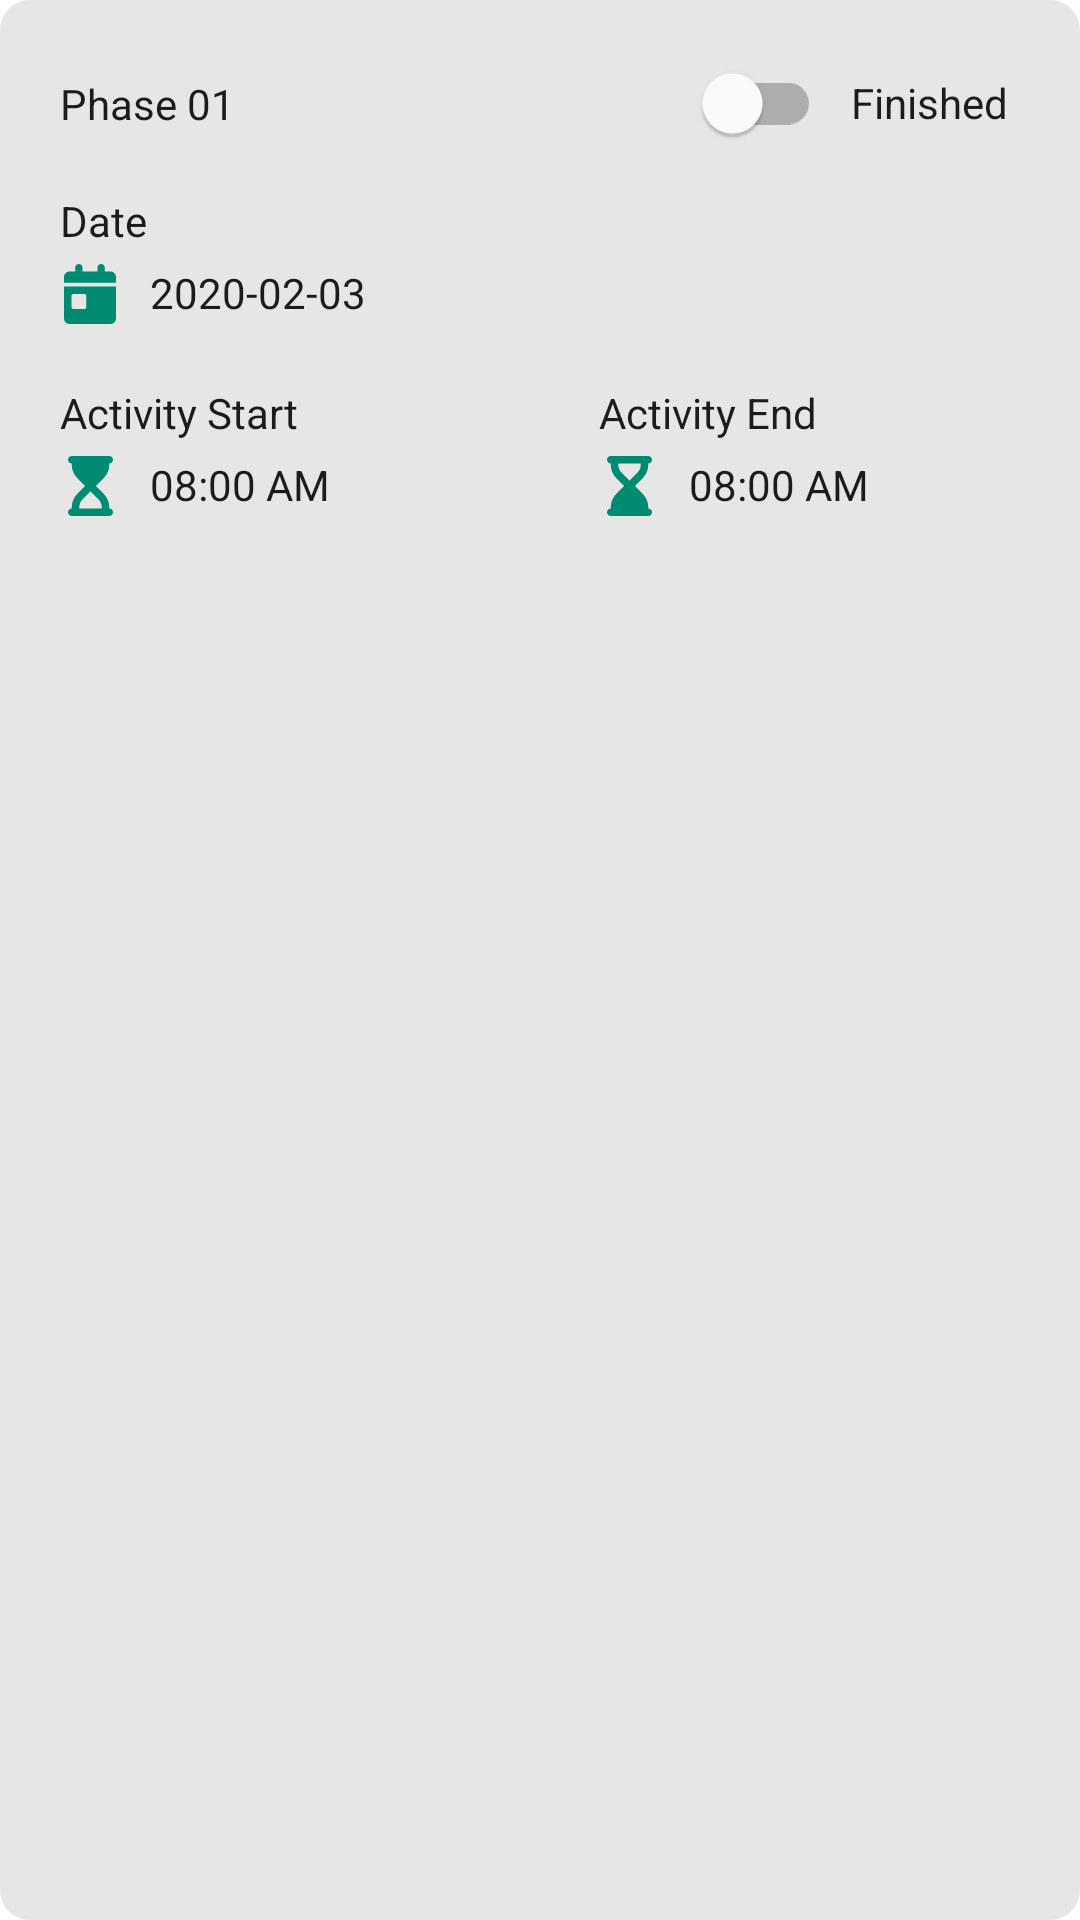

Layout XML and referenced resources for this Android screen:
<!-- AndroidManifest.xml: application theme Theme.Mapper.NoActionBar -->
<!-- res/layout/module_slot_card.xml -->
<RelativeLayout
    xmlns:android="http://schemas.android.com/apk/res/android"
    xmlns:app="http://schemas.android.com/apk/res-auto"
    xmlns:tools="http://schemas.android.com/tools"
    android:layout_width="match_parent"
    android:layout_height="wrap_content"
    android:background="@drawable/clickable_card_bg"
    android:backgroundTint="?attr/cardBackgroundColor"
    android:paddingStart="20dp"
    android:paddingTop="20dp"
    android:paddingEnd="20dp"
    android:paddingBottom="20dp"
    android:layout_marginBottom="20dp"
    android:elevation="5dp"
    android:clickable="true"
    android:focusable="true">

    <TextView
        android:id="@+id/phase"
        android:layout_width="wrap_content"
        android:layout_height="wrap_content"
        android:layout_marginTop="5dp"
        android:text="Phase 01" />

    <LinearLayout
        android:layout_width="wrap_content"
        android:layout_height="wrap_content"
        android:layout_alignParentTop="true"
        android:layout_alignParentEnd="true"
        android:layout_marginEnd="4dp"
        android:layout_marginTop="-10dp"
        android:layout_weight="1">

        <com.google.android.material.switchmaterial.SwitchMaterial
            android:id="@+id/is_finished_swt"
            android:layout_width="wrap_content"
            android:layout_height="wrap_content"
            android:layout_below="@+id/schedule_end"
            android:layout_marginEnd="10dp"/>

        <TextView
            android:layout_width="wrap_content"
            android:layout_height="wrap_content"
            android:text="Finished" />

    </LinearLayout>

    <TextView
        android:id="@+id/schedule_start_lbl"
        android:layout_width="wrap_content"
        android:layout_height="wrap_content"
        android:layout_below="@id/phase"
        android:layout_alignStart="@+id/phase"
        android:layout_marginStart="0dp"
        android:layout_marginTop="20dp"
        android:text="Date" />

    <LinearLayout
        android:id="@+id/schedule_date"
        android:layout_width="match_parent"
        android:layout_height="wrap_content"
        android:layout_below="@+id/schedule_start_lbl"
        android:layout_alignStart="@+id/schedule_start_lbl"
        android:layout_marginStart="0dp"
        android:layout_marginTop="5dp"
        android:layout_weight="1">

        <ImageView
            android:layout_width="20dp"
            android:layout_height="20dp"
            android:layout_marginEnd="10dp"
            android:src="@drawable/ic_calendar_day"
            app:tint="@color/green_700"/>

        <TextView
            android:id="@+id/date"
            android:layout_width="wrap_content"
            android:layout_height="wrap_content"
            android:text="2020-02-03" />

    </LinearLayout>


    <TextView
        android:id="@+id/schedule_end_lbl"
        android:layout_width="wrap_content"
        android:layout_height="wrap_content"
        android:layout_below="@+id/schedule_date"
        android:layout_marginTop="20dp"
        android:text="Activity Start" />

    <TextView
        android:id="@+id/end_time_lbl"
        android:layout_width="wrap_content"
        android:layout_height="wrap_content"
        android:layout_below="@+id/schedule_date"
        android:layout_marginStart="100dp"
        android:layout_marginTop="20dp"
        android:layout_toEndOf="@+id/schedule_end_lbl"
        android:text="Activity End" />


    <LinearLayout
        android:layout_width="wrap_content"
        android:layout_height="wrap_content"
        android:layout_below="@+id/schedule_end_lbl"
        android:layout_alignStart="@+id/schedule_end_lbl"
        android:layout_marginStart="0dp"
        android:layout_marginTop="5dp"
        android:layout_weight="1">

        <ImageView
            android:layout_width="20dp"
            android:layout_height="20dp"
            android:layout_marginEnd="10dp"
            android:src="@drawable/ic_hourglass_start"
            app:tint="@color/green_700"/>

        <TextView
            android:id="@+id/start_time_txt"
            android:layout_width="wrap_content"
            android:layout_height="wrap_content"
            android:text="08:00 AM" />

    </LinearLayout>

    <LinearLayout
        android:layout_width="wrap_content"
        android:layout_height="wrap_content"
        android:layout_below="@+id/schedule_end_lbl"
        android:layout_alignStart="@+id/end_time_lbl"
        android:layout_marginTop="5dp">

        <ImageView
            android:layout_width="20dp"
            android:layout_height="20dp"
            android:layout_marginEnd="10dp"
            android:src="@drawable/ic_hourglass_end"
            app:tint="@color/green_700" />

        <TextView
            android:id="@+id/end_time_txt"
            android:layout_width="wrap_content"
            android:layout_height="wrap_content"
            android:text="08:00 AM" />

    </LinearLayout>



</RelativeLayout>
<!-- resources referenced by this layout -->
<resources>
  <color name="green_700">#008A72</color>
  <!-- drawable clickable_card_bg (drawable) -->
  <?xml version="1.0" encoding="UTF-8"?>
  <ripple xmlns:android="http://schemas.android.com/apk/res/android"
      android:color="@color/ripple_material_dark">
  
    <item android:id="@android:id/mask">
      <shape xmlns:android="http://schemas.android.com/apk/res/android">
        <padding android:left="0dp" android:top="0dp" android:right="0dp" android:bottom="0dp" />
        <corners android:radius="10dp"/>
      </shape>
    </item>
  
    <item android:drawable="@drawable/tex_badge" />
  </ripple>
  <!-- drawable ic_calendar_day (drawable) -->
  <vector xmlns:android="http://schemas.android.com/apk/res/android"
      android:width="448dp"
      android:height="512dp"
      android:viewportWidth="448"
      android:viewportHeight="512">
    <path
        android:fillColor="#FF000000"
        android:pathData="M160,32V64H288V32C288,14.33 302.3,0 320,0C337.7,0 352,14.33 352,32V64H400C426.5,64 448,85.49 448,112V160H0V112C0,85.49 21.49,64 48,64H96V32C96,14.33 110.3,0 128,0C145.7,0 160,14.33 160,32zM0,192H448V464C448,490.5 426.5,512 400,512H48C21.49,512 0,490.5 0,464V192zM80,256C71.16,256 64,263.2 64,272V368C64,376.8 71.16,384 80,384H176C184.8,384 192,376.8 192,368V272C192,263.2 184.8,256 176,256H80z"/>
  </vector>
  <!-- drawable ic_hourglass_end (drawable) -->
  <vector xmlns:android="http://schemas.android.com/apk/res/android"
      android:width="384dp"
      android:height="512dp"
      android:viewportWidth="384"
      android:viewportHeight="512">
    <path
        android:fillColor="#FF000000"
        android:pathData="M352,0C369.7,0 384,14.33 384,32C384,49.67 369.7,64 352,64V74.98C352,117.4 335.1,158.1 305.1,188.1L237.3,256L305.1,323.9C335.1,353.9 352,394.6 352,437V448C369.7,448 384,462.3 384,480C384,497.7 369.7,512 352,512H32C14.33,512 0,497.7 0,480C0,462.3 14.33,448 32,448V437C32,394.6 48.86,353.9 78.86,323.9L146.7,256L78.86,188.1C48.86,158.1 32,117.4 32,74.98V64C14.33,64 0,49.67 0,32C0,14.33 14.33,0 32,0H352zM124.1,142.9L192,210.7L259.9,142.9C277.9,124.9 288,100.4 288,74.98V64H96V74.98C96,100.4 106.1,124.9 124.1,142.9z"/>
  </vector>
  <!-- drawable ic_hourglass_start (drawable) -->
  <vector xmlns:android="http://schemas.android.com/apk/res/android"
      android:width="384dp"
      android:height="512dp"
      android:viewportWidth="384"
      android:viewportHeight="512">
    <path
        android:fillColor="#FF000000"
        android:pathData="M352,0C369.7,0 384,14.33 384,32C384,49.67 369.7,64 352,64V74.98C352,117.4 335.1,158.1 305.1,188.1L237.3,256L305.1,323.9C335.1,353.9 352,394.6 352,437V448C369.7,448 384,462.3 384,480C384,497.7 369.7,512 352,512H32C14.33,512 0,497.7 0,480C0,462.3 14.33,448 32,448V437C32,394.6 48.86,353.9 78.86,323.9L146.7,256L78.86,188.1C48.86,158.1 32,117.4 32,74.98V64C14.33,64 0,49.67 0,32C0,14.33 14.33,0 32,0H352zM259.9,369.1L192,301.3L124.1,369.1C106.1,387.1 96,411.6 96,437V448H288V437C288,411.6 277.9,387.1 259.9,369.1V369.1z"/>
  </vector>
  <style name="Theme.Mapper.NoActionBar">
          <item name="windowActionBar">false</item>
          <item name="windowNoTitle">true</item>
      </style>
  <!-- drawable tex_badge (drawable) -->
  <?xml version="1.0" encoding="UTF-8"?>
  <shape xmlns:android="http://schemas.android.com/apk/res/android">
    <padding android:left="0dp" android:top="0dp" android:right="0dp" android:bottom="0dp" />
    <corners android:radius="10dp"/>
  </shape>
</resources>
